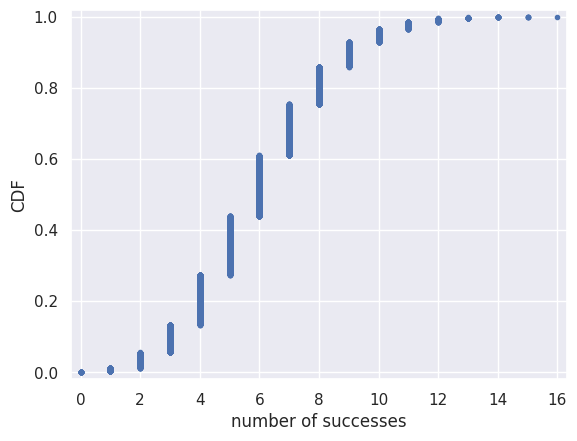

This figure's Python source:
#!/usr/local/bin/python3
import numpy as np
import matplotlib.pyplot as plt
import seaborn as sns
def ecdf(data):
    """Compute ECDF for a one-dimensional array of measurements."""
    # Number of data points: n
    n = len(data)

    # x-data for the ECDF: x
    x = np.sort(data)

    # y-data for the ECDF: y
    y = np.arange(1, n+1) / n

    return x, y

sns.set()
samples=np.random.binomial(60,0.1,size=10000)
x,y = ecdf(samples)
_=plt.plot(x,y,marker='.', linestyle='none')
plt.margins(0.02)
_=plt.xlabel('number of successes')
_=plt.ylabel('CDF')
plt.show()
